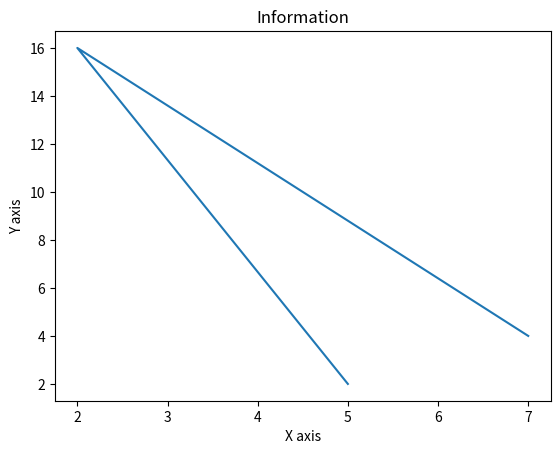

Write Python code to recreate this figure.
import matplotlib.pyplot as plt
x =[5,2,7]
y = [2,16,4]
plt.plot(x,y)
plt.title('Information')
plt.ylabel('Y axis')
plt.xlabel('X axis')
plt.show()